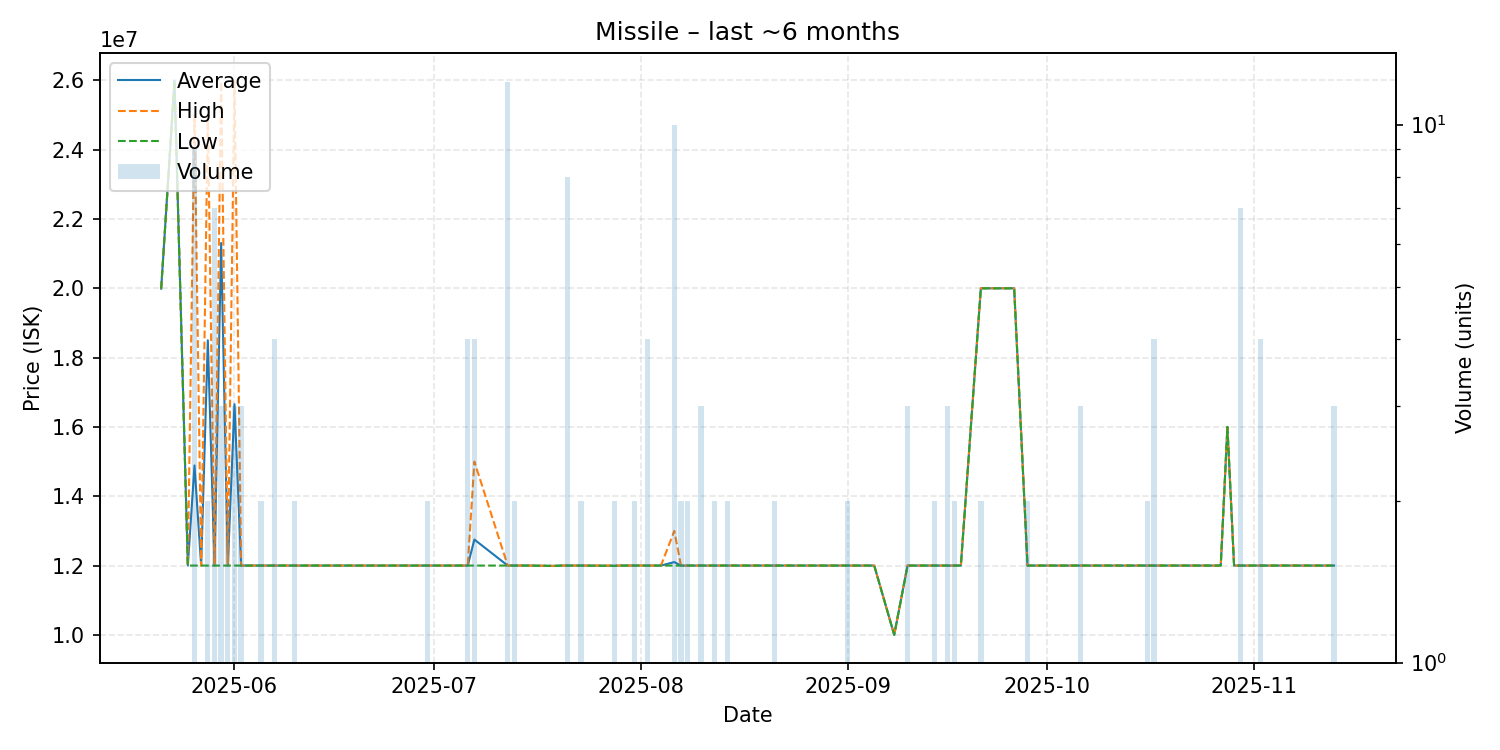

Data behind this chart, as committed beside it:
date, average, highest, lowest, order_count, volume
2025-05-21, 19990000, 19990000, 19990000, 1, 1
2025-05-23, 25990000, 25990000, 25990000, 1, 1
2025-05-25, 12000000, 12000000, 12000000, 1, 1
2025-05-26, 14888889, 25000000, 12000000, 2, 9
2025-05-27, 12000000, 12000000, 12000000, 1, 1
2025-05-28, 18500000, 25000000, 12000000, 2, 2
2025-05-29, 12000000, 12000000, 12000000, 1, 7
2025-05-30, 21306667, 25960000, 12000000, 3, 3
2025-05-31, 12000000, 12000000, 12000000, 1, 2
2025-06-01, 16656667, 25970000, 12000000, 3, 3
2025-06-02, 12000000, 12000000, 12000000, 3, 3
2025-06-05, 12000000, 12000000, 12000000, 2, 2
2025-06-07, 12000000, 12000000, 12000000, 4, 4
2025-06-08, 12000000, 12000000, 12000000, 1, 1
2025-06-09, 12000000, 12000000, 12000000, 1, 1
2025-06-10, 12000000, 12000000, 12000000, 1, 2
2025-06-12, 12000000, 12000000, 12000000, 1, 1
2025-06-13, 12000000, 12000000, 12000000, 1, 1
2025-06-16, 12000000, 12000000, 12000000, 1, 1
2025-06-17, 12000000, 12000000, 12000000, 1, 1
2025-06-22, 12000000, 12000000, 12000000, 1, 1
2025-06-24, 12000000, 12000000, 12000000, 1, 1
2025-06-28, 12000000, 12000000, 12000000, 1, 1
2025-06-30, 12000000, 12000000, 12000000, 2, 2
2025-07-06, 12000000, 12000000, 12000000, 3, 4
2025-07-07, 12750000, 15000000, 12000000, 4, 4
2025-07-12, 12000000, 12000000, 12000000, 2, 12
2025-07-13, 12000000, 12000000, 12000000, 2, 2
2025-07-14, 12000000, 12000000, 12000000, 1, 1
2025-07-15, 12000000, 12000000, 12000000, 1, 1
2025-07-19, 11990000, 11990000, 11990000, 1, 1
2025-07-20, 12000000, 12000000, 12000000, 1, 1
2025-07-21, 12000000, 12000000, 12000000, 4, 8
2025-07-22, 12000000, 12000000, 12000000, 1, 1
2025-07-23, 12000000, 12000000, 12000000, 2, 2
2025-07-28, 11995000, 12000000, 11990000, 2, 2
2025-07-29, 12000000, 12000000, 12000000, 1, 1
2025-07-31, 12000000, 12000000, 12000000, 2, 2
2025-08-02, 12000000, 12000000, 12000000, 2, 4
2025-08-04, 12000000, 12000000, 12000000, 1, 1
2025-08-06, 12100000, 13000000, 12000000, 2, 10
2025-08-07, 12000000, 12000000, 12000000, 1, 2
2025-08-08, 12000000, 12000000, 12000000, 1, 2
2025-08-09, 12000000, 12000000, 12000000, 1, 1
2025-08-10, 12000000, 12000000, 12000000, 3, 3
2025-08-12, 12000000, 12000000, 12000000, 2, 2
2025-08-14, 12000000, 12000000, 12000000, 2, 2
2025-08-17, 12000000, 12000000, 12000000, 1, 1
2025-08-21, 12000000, 12000000, 12000000, 2, 2
2025-08-24, 12000000, 12000000, 12000000, 1, 1
2025-08-25, 12000000, 12000000, 12000000, 1, 1
2025-08-27, 12000000, 12000000, 12000000, 1, 1
2025-08-28, 12000000, 12000000, 12000000, 1, 1
2025-08-30, 12000000, 12000000, 12000000, 1, 1
2025-09-01, 12000000, 12000000, 12000000, 2, 2
2025-09-03, 12000000, 12000000, 12000000, 1, 1
2025-09-04, 12000000, 12000000, 12000000, 1, 1
2025-09-05, 12000000, 12000000, 12000000, 1, 1
2025-09-08, 10000000, 10000000, 10000000, 1, 1
2025-09-10, 12000000, 12000000, 12000000, 3, 3
... 29 more rows
